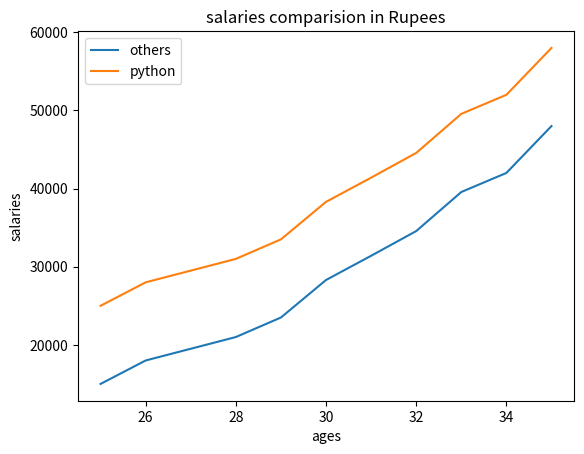

Generate this figure with matplotlib:
from matplotlib import pyplot as plt


ages_x = list(range(25, 36)) 	#x-axis elements
others_y = [15000, 18000, 19500, 21000, 23500, 28300, 31400, 34560, 39560, 42000, 48000]	#y-axis element
python_y = [i+10000 for i in others_y]

plt.plot(ages_x, others_y, label='others')	#adding legends
plt.plot(ages_x, python_y, label='python')	#adding legends

plt.xlabel('ages')
plt.ylabel('salaries')

plt.title('salaries comparision in Rupees')

plt.legend()	#adding legends to the graph

plt.show()
